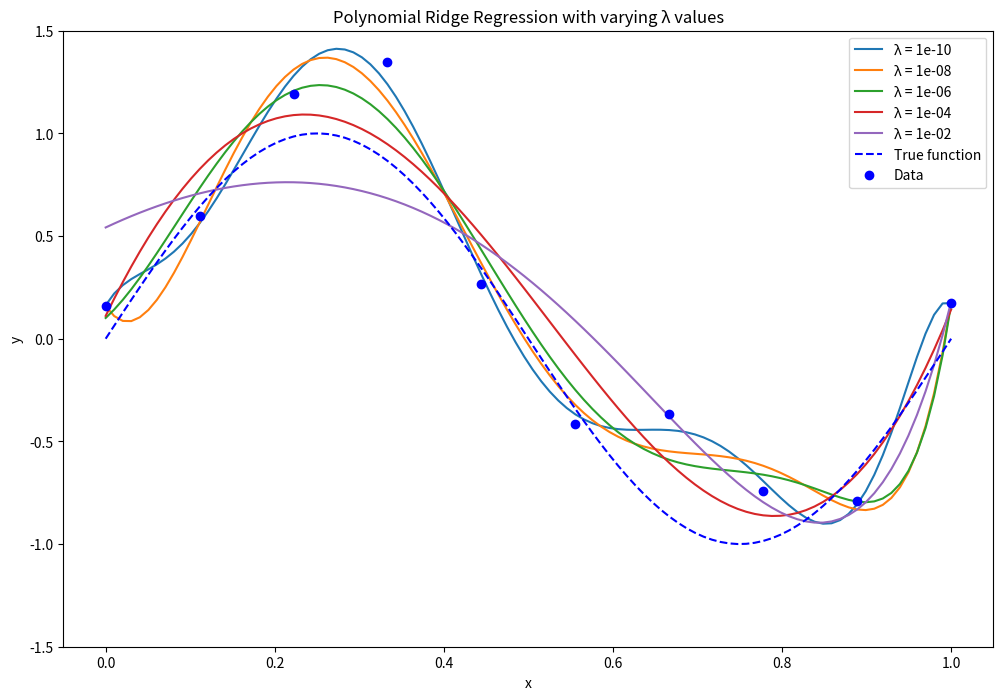

Python code for this plot:
import numpy as np
import pandas as pd
import matplotlib.pyplot as plt

# Generate synthetic data
np.random.seed(42)
n = 10  # number of observations
x = np.linspace(0, 1, n)
y = np.sin(2 * np.pi * x) + np.sqrt(0.1) * np.random.randn(n)

# Prepare data for polynomial regression
degree = 9
X = np.vander(x, degree + 1, increasing=True)  # Vandermonde matrix for polynomial terms

# Ridge regression with different lambda values
lambdas = [10**(-i) for i in range(10, 1, -2)]

# Plotting
plt.figure(figsize=(12, 8))
xx = np.linspace(0, 1, 100)
X_test = np.vander(xx, degree + 1, increasing=True)

for lambda_val in lambdas:
    # Regularization matrix
    ridge_matrix = lambda_val * np.eye(degree + 1)
    
    # Compute the weights
    w = np.linalg.inv(X.T @ X + ridge_matrix) @ X.T @ y

    # Prediction
    y_pred = X_test @ w
    
    # Plot
    plt.plot(xx, y_pred, label=f'λ = {lambda_val:.0e}')
    
# Plot true function and data points
plt.plot(xx, np.sin(2 * np.pi * xx), 'b--', label='True function')
plt.plot(x, y, 'bo', label='Data')
plt.ylim(-1.5, 1.5)
plt.xlabel("x")
plt.ylabel("y")
plt.title("Polynomial Ridge Regression with varying λ values")
plt.legend()
plt.show()
